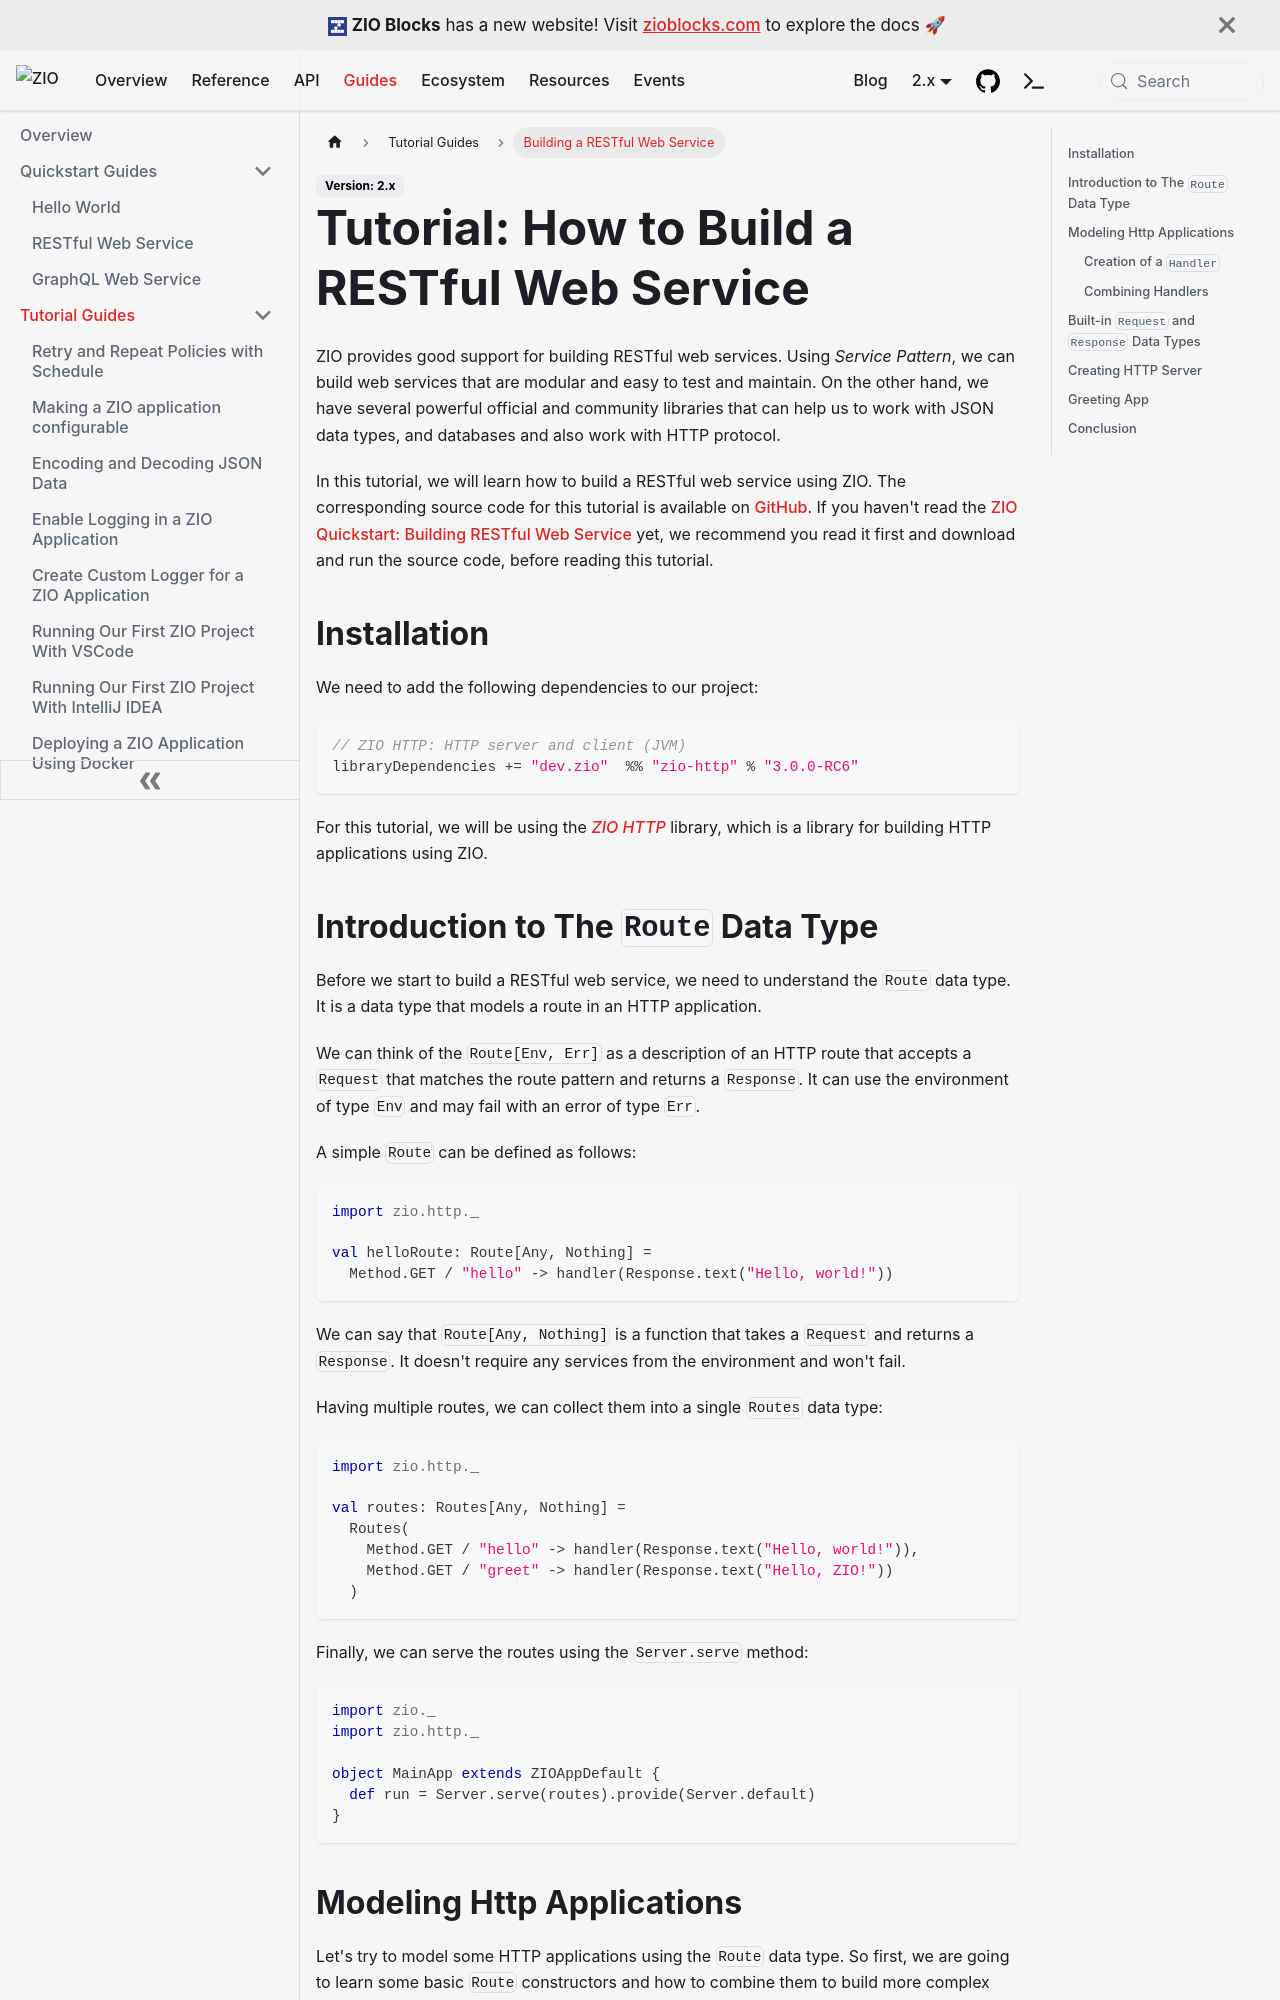

repository: zio/zio · page: guides/tutorials/build-a-restful-webservice/index.html · generator: docusaurus

---
id: build-a-restful-webservice
title: "Tutorial: How to Build a RESTful Web Service"
sidebar_label: "Building a RESTful Web Service"
---

ZIO provides good support for building RESTful web services. Using _Service Pattern_, we can build web services that are modular and easy to test and maintain. On the other hand, we have several powerful official and community libraries that can help us to work with JSON data types, and databases and also work with HTTP protocol.

In this tutorial, we will learn how to build a RESTful web service using ZIO. The corresponding source code for this tutorial is available on [GitHub](https://github.com/zio/zio-quickstarts). If you haven't read the [ZIO Quickstart: Building RESTful Web Service](../quickstarts/restful-webservice.md) yet, we recommend you read it first and download and run the source code, before reading this tutorial.

## Installation

We need to add the following dependencies to our project:

```scala
// ZIO HTTP: HTTP server and client (JVM)
libraryDependencies += "dev.zio"  %% "zio-http" % "3.0.0-RC6"
```

For this tutorial, we will be using the _[ZIO HTTP](https://ziohttp.com/)_ library, which is a library for building HTTP applications using ZIO.

## Introduction to The `Route` Data Type

Before we start to build a RESTful web service, we need to understand the `Route` data type. It is a data type that models a route in an HTTP application.

We can think of the `Route[Env, Err]` as a description of an HTTP route that accepts a `Request` that matches the route pattern and returns a `Response`. It can use the environment of type `Env` and may fail with an error of type `Err`.

A simple `Route` can be defined as follows:

```scala mdoc:compile-only
import zio.http._

val helloRoute: Route[Any, Nothing] =
  Method.GET / "hello" -> handler(Response.text("Hello, world!"))
```

We can say that `Route[Any, Nothing]` is a function that takes a `Request` and returns a `Response`. It doesn't require any services from the environment and won't fail.

Having multiple routes, we can collect them into a single `Routes` data type:

```scala mdoc:silent
import zio.http._

val routes: Routes[Any, Nothing] =
  Routes(
    Method.GET / "hello" -> handler(Response.text("Hello, world!")),
    Method.GET / "greet" -> handler(Response.text("Hello, ZIO!"))
  )
```

Finally, we can serve the routes using the `Server.serve` method:

```scala mdoc:compile-only
import zio._
import zio.http._

object MainApp extends ZIOAppDefault {
  def run = Server.serve(routes).provide(Server.default)
}
```
